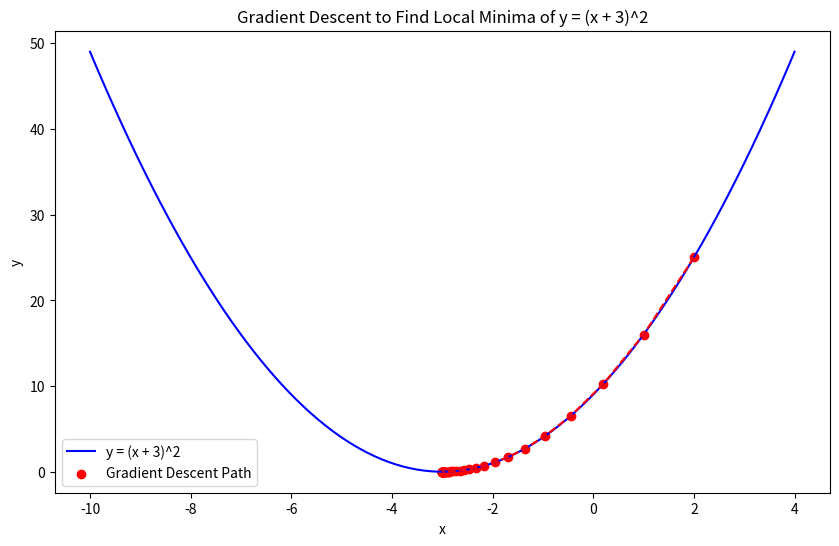

Write the Python code that produced this figure.
import numpy as np
import matplotlib.pyplot as plt


def function(x):
    return (x + 3) ** 2


def derivative(x):
    return 2 * (x + 3)


learning_rate = 0.1  
n_iterations = 50    
x_start = 2          


x_values = [x_start]
y_values = [function(x_start)]


x = x_start
for i in range(n_iterations):
    gradient = derivative(x)           
    x = x - learning_rate * gradient    
    y = function(x)                     

    x_values.append(x)
    y_values.append(y)


x_range = np.linspace(-10, 4, 100)
y_range = function(x_range)


plt.figure(figsize=(10, 6))
plt.plot(x_range, y_range, label="y = (x + 3)^2", color="blue")
plt.scatter(x_values, y_values, color="red", label="Gradient Descent Path")
plt.plot(x_values, y_values, color="red", linestyle="--")
plt.title("Gradient Descent to Find Local Minima of y = (x + 3)^2")
plt.xlabel("x")
plt.ylabel("y")
plt.legend()
# Show the plot
plt.show()